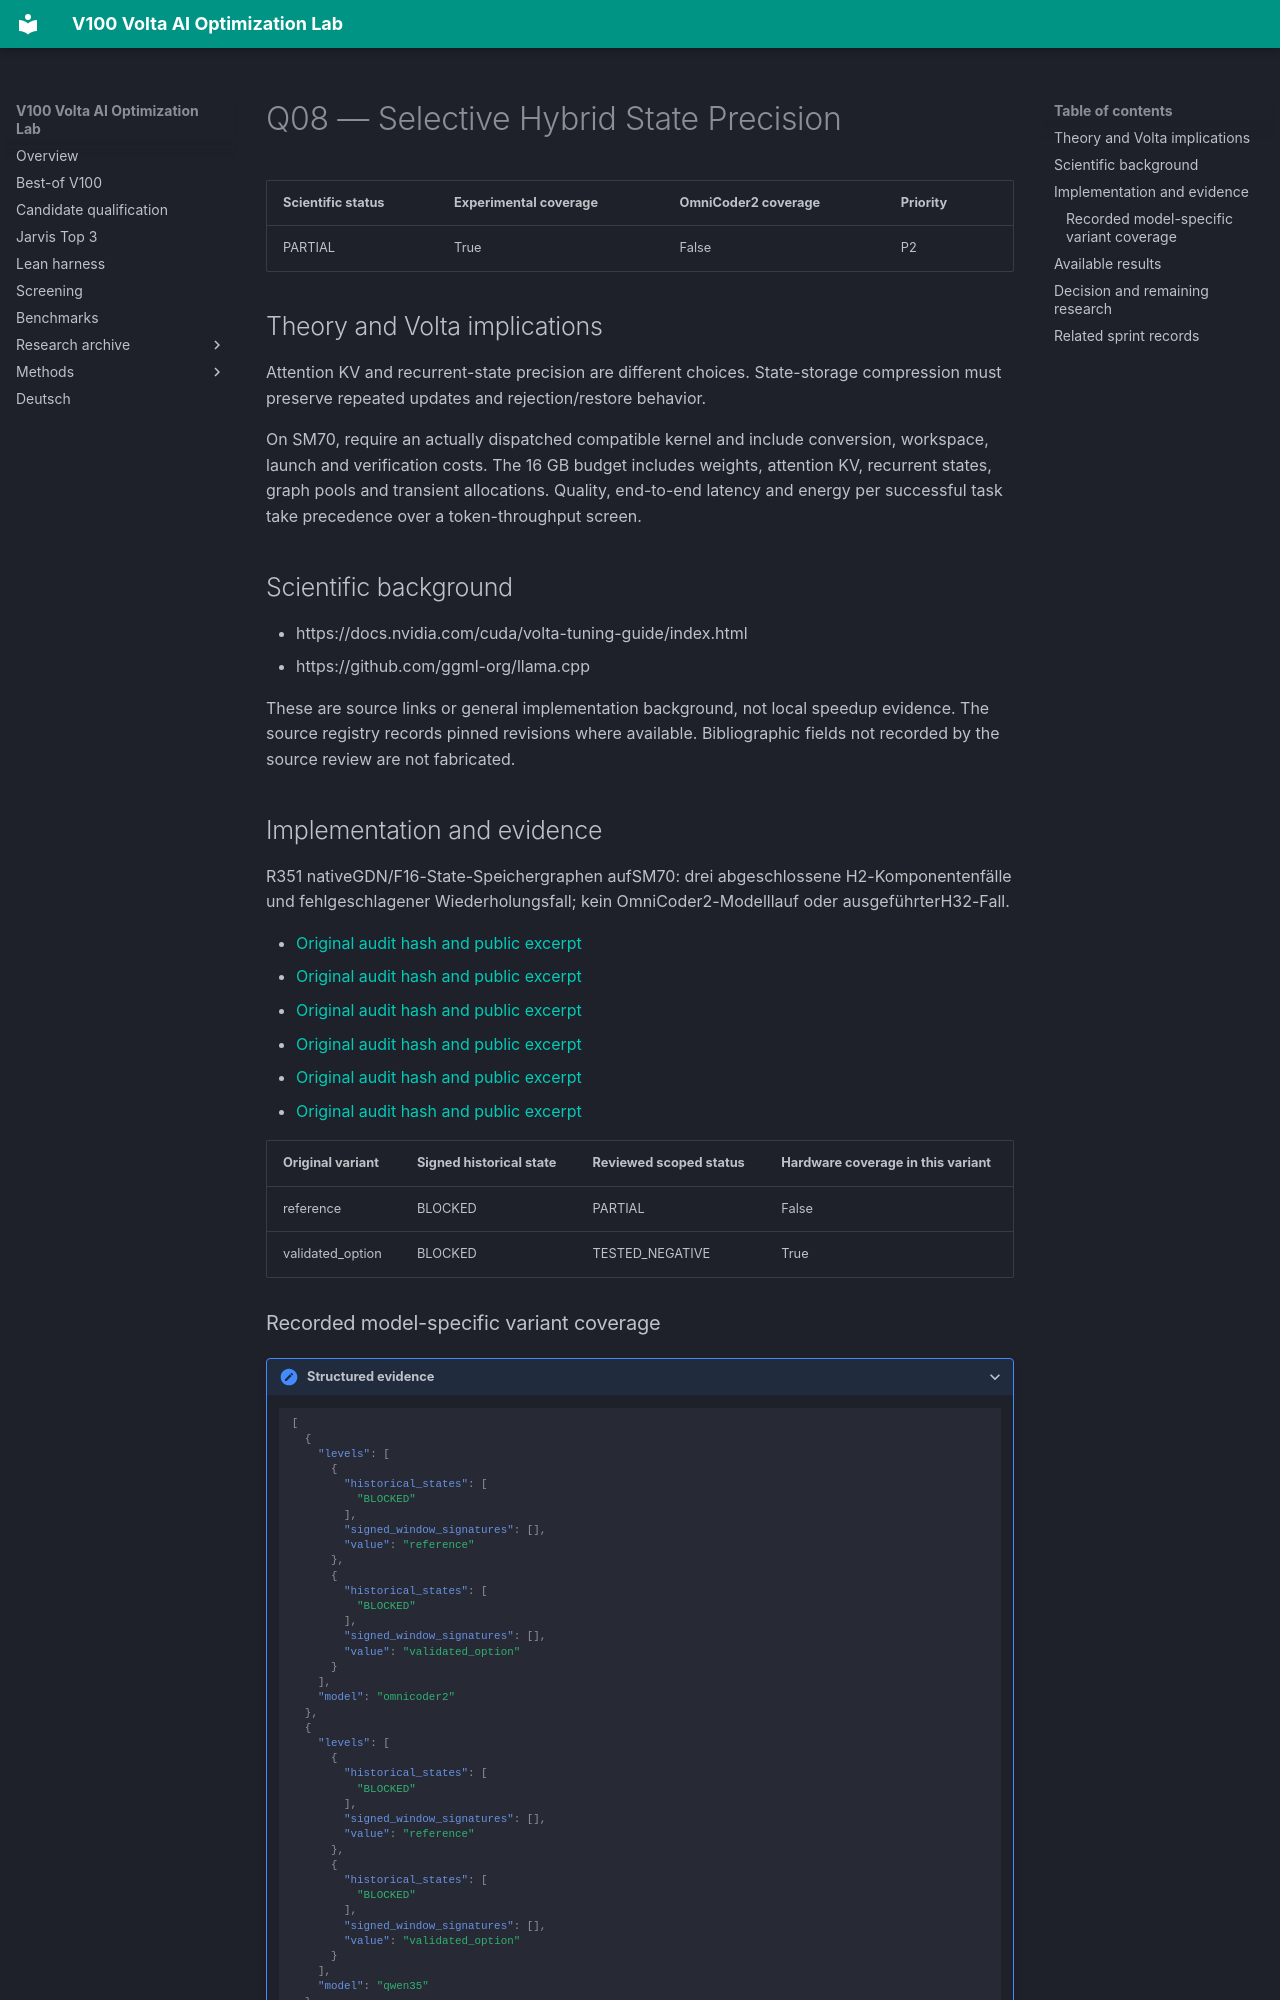

repository: Maxxxel/v100-volta-ai-optimization-lab · page: factors/Q08/index.html · generator: mkdocs

# Q08 — Selective Hybrid State Precision

| Scientific status | Experimental coverage | OmniCoder2 coverage | Priority |
|---|---|---|---|
| PARTIAL | True | False | P2 |


## Theory and Volta implications

Attention KV and recurrent-state precision are different choices. State-storage compression must preserve repeated updates and rejection/restore behavior.

On SM70, require an actually dispatched compatible kernel and include conversion, workspace, launch and verification costs. The 16 GB budget includes weights, attention KV, recurrent states, graph pools and transient allocations. Quality, end-to-end latency and energy per successful task take precedence over a token-throughput screen.

## Scientific background

- https://docs.nvidia.com/cuda/volta-tuning-guide/index.html
- https://github.com/ggml-org/llama.cpp

These are source links or general implementation background, not local speedup evidence. The source registry records pinned revisions where available. Bibliographic fields not recorded by the source review are not fabricated.

## Implementation and evidence

R351 nativeGDN/F16-State-Speichergraphen aufSM70: drei abgeschlossene H2-Komponentenfälle und fehlgeschlagener Wiederholungsfall; kein OmniCoder2-Modelllauf oder ausgeführterH32-Fall.

- [Original audit hash and public excerpt](../audits/audit-103d9403b0ae4973ba15.md)
- [Original audit hash and public excerpt](../audits/audit-130ddf475d0ba21d5410.md)
- [Original audit hash and public excerpt](../audits/audit-1ef166578e5184d18681.md)
- [Original audit hash and public excerpt](../audits/audit-4a4cc5ffe75f00f0d7bc.md)
- [Original audit hash and public excerpt](../audits/audit-562eaeb901f0c1b39e99.md)
- [Original audit hash and public excerpt](../audits/audit-d2d5c935e9e86b3fca2e.md)

| Original variant | Signed historical state | Reviewed scoped status | Hardware coverage in this variant |
|---|---|---|---|
| reference | BLOCKED | PARTIAL | False |
| validated_option | BLOCKED | TESTED_NEGATIVE | True |
